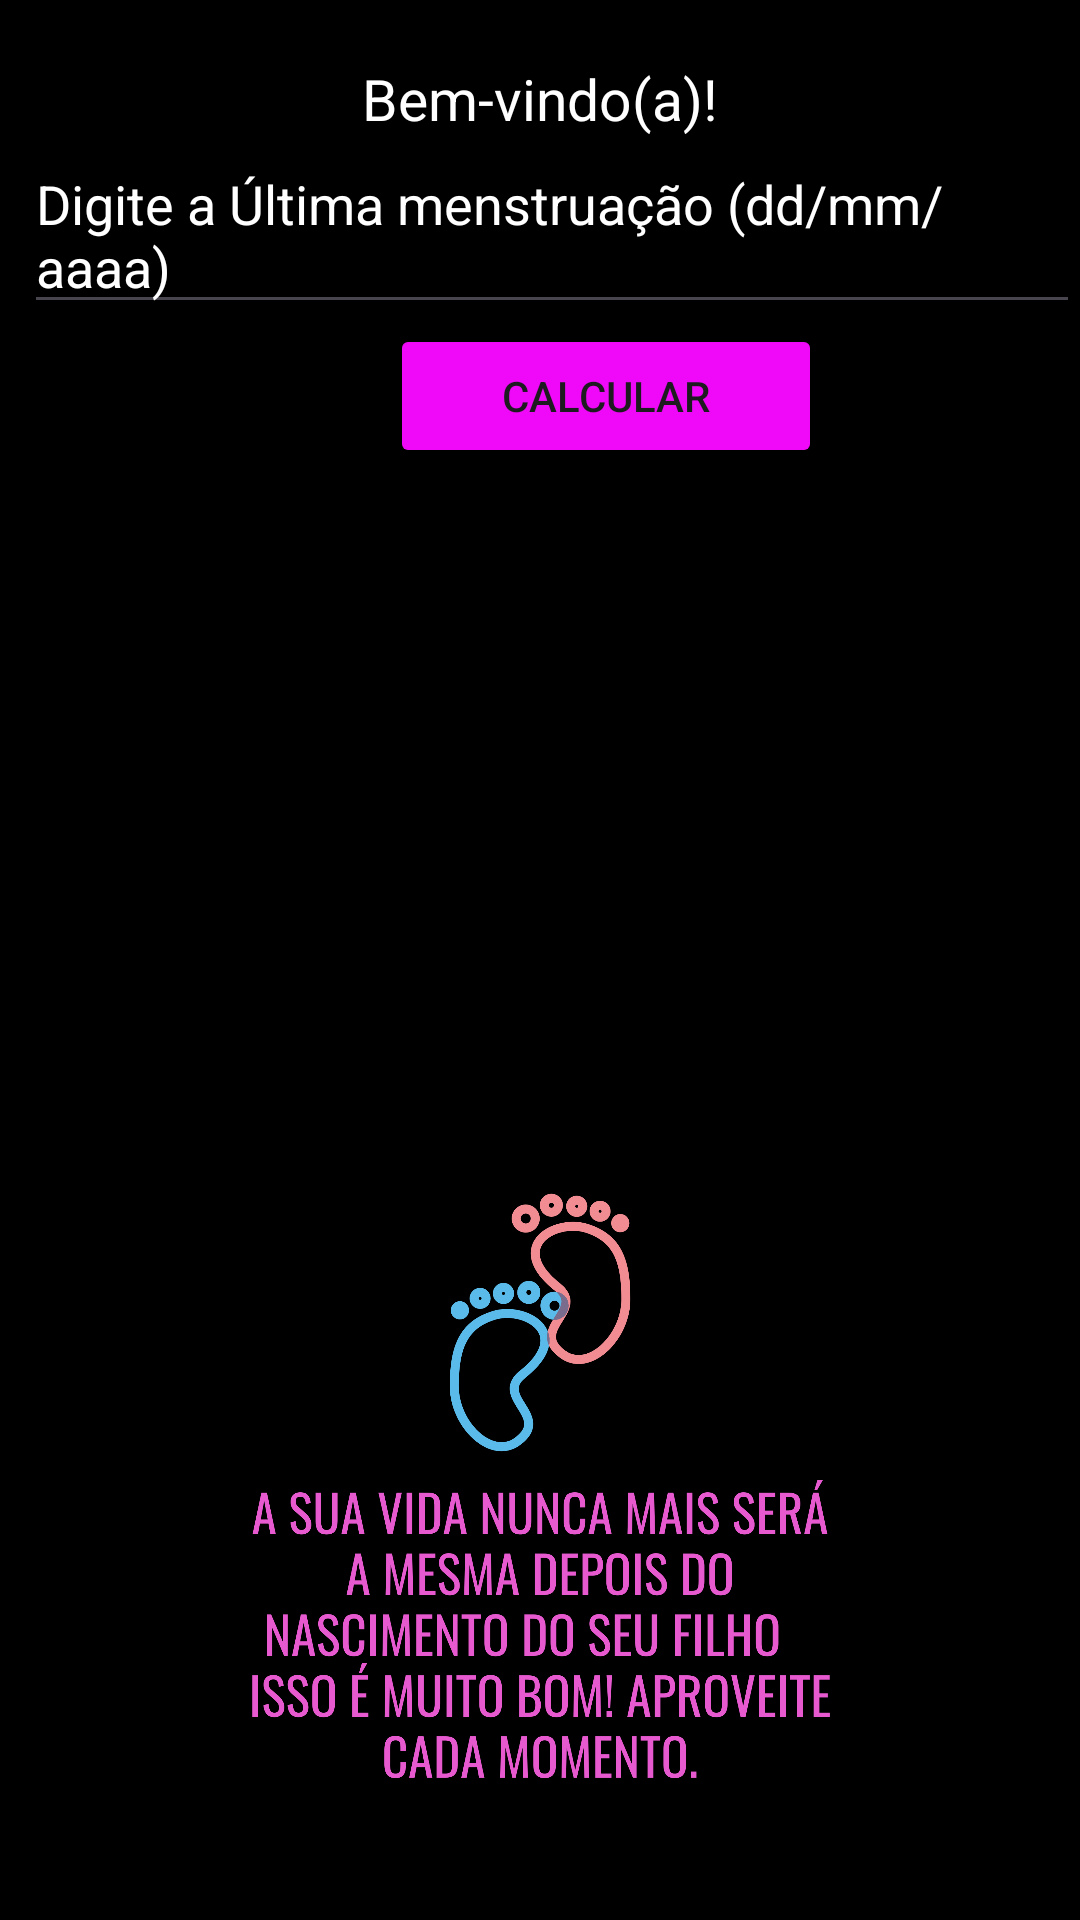

Produce the Android XML layout that renders to this screen, including the resource entries it uses.
<!-- AndroidManifest.xml: application theme Theme.Dumnovo -->
<!-- res/layout/activity_tela2.xml -->
<?xml version="1.0" encoding="utf-8"?>
<LinearLayout xmlns:android="http://schemas.android.com/apk/res/android"
    xmlns:app="http://schemas.android.com/apk/res-auto"
    xmlns:tools="http://schemas.android.com/tools"
    android:background="@color/black"
    android:layout_width="match_parent"
    android:layout_height="match_parent"
    android:orientation="vertical"
    tools:context=".tela2">
    <TextView
        android:id="@+id/txtNomeUsuario"
        android:layout_width="match_parent"
        android:layout_height="wrap_content"
        android:text="Bem-vindo(a)!"
        android:textSize="19sp"
        android:textColor="@color/white"
        android:gravity="center"
        android:layout_marginTop="20dp"
        app:layout_constraintTop_toTopOf="parent"
        app:layout_constraintStart_toStartOf="parent"
        app:layout_constraintEnd_toEndOf="parent" />

    <EditText
        android:id="@+id/editTextLastMenstruation"
        android:layout_width="match_parent"
        android:layout_height="wrap_content"
        android:layout_marginStart="8dp"
        android:hint="Digite a Última menstruação (dd/mm/aaaa)"
        android:minHeight="48dp"
        app:layout_constraintStart_toStartOf="parent"
        tools:layout_editor_absoluteY="58dp"
        android:textColorHint="@color/white"
        android:textColor="@color/white"/>

    <Button
        android:id="@+id/buttonCalculate"
        android:layout_width="144dp"
        android:layout_height="wrap_content"
        android:text="Calcular"
        android:backgroundTint="@color/pink"
        android:layout_marginStart="130dp" />

    <TextView
        android:id="@+id/textViewResult"
        android:layout_width="match_parent"
        android:layout_height="wrap_content"
        android:layout_marginTop="16dp"
        android:textColor="@color/white"/>

    <ImageView
        android:layout_width="match_parent"
        android:layout_height="wrap_content"
        android:layout_marginTop="11dp"
        android:src="@drawable/segundatela" />







</LinearLayout>
<!-- resources referenced by this layout -->
<resources>
  <color name="black">#FF000000</color>
  <color name="pink">#F008F8</color>
  <color name="white">#FFFFFFFF</color>
  <!-- drawable segundatela: png bitmap (drawable, 194763 bytes) -->
  <style name="Theme.Dumnovo" parent="Base.Theme.Dumnovo" />
  <style name="Base.Theme.Dumnovo" parent="Theme.Material3.DayNight.NoActionBar">
          
          
      </style>
</resources>
